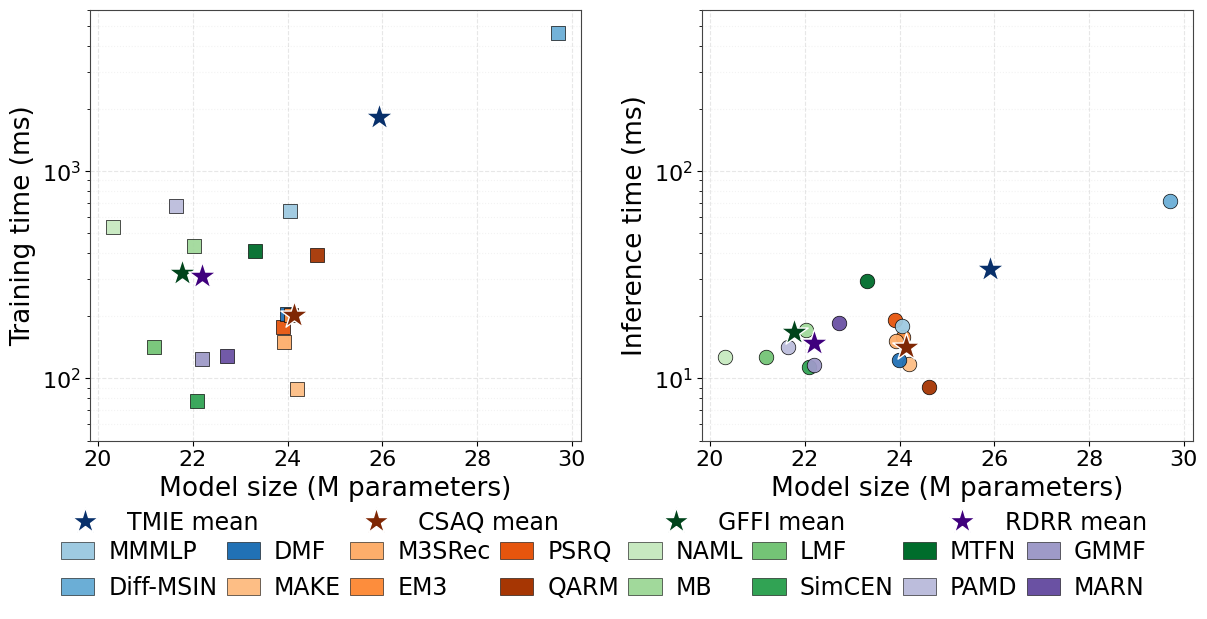

This figure's Python source:
import pandas as pd
import matplotlib.pyplot as plt
from matplotlib.lines import Line2D
from matplotlib.patches import Patch
from matplotlib.ticker import FixedLocator
from pathlib import Path

# ---------------------------------------------------------------------------
# Global font-size configuration (aligned with fig_eff.py)
# ---------------------------------------------------------------------------
FONT_SIZE = 18
TITLE_FONT_SIZE = 21
AXIS_LABEL_FONT_SIZE = 19
TICK_LABEL_FONT_SIZE = 16
LEGEND_FONT_SIZE = 17
CATEGORY_LABEL_FONT_SIZE = 15
VALUE_LABEL_FONT_SIZE = 12
SMALL_ANNOTATION_FONT_SIZE = 13
ANNOTATION_FONT_SIZE = 14

OUT_DIR = Path("src/analysis/plot/fig_final")
OUT_DIR.mkdir(parents=True, exist_ok=True)

plt.rcParams.update({
    "font.family": "DejaVu Sans",
    "axes.unicode_minus": False,
    "axes.edgecolor": "#444444",
    "axes.linewidth": 0.8,
    "font.size": FONT_SIZE,
    "axes.titlesize": TITLE_FONT_SIZE,
    "axes.labelsize": AXIS_LABEL_FONT_SIZE,
    "xtick.labelsize": TICK_LABEL_FONT_SIZE,
    "ytick.labelsize": TICK_LABEL_FONT_SIZE,
    "legend.fontsize": LEGEND_FONT_SIZE,
})

# ---------------------------------------------------------------------------
# 颜色：完全保留原配色，并按类别分组用于图例
# ---------------------------------------------------------------------------
CATEGORIES = {
    "TMIE": ["MMMLP", "Diff-MSIN", "DMF"],
    "CSAQ": ["MAKE", "M3SRec", "EM3", "PSRQ", "QARM"],
    "GFFI": ["NAML", "MB", "LMF", "SimCEN", "MTFN"],
    "RDRR": ["PAMD", "GMMF", "MARN"],
}

MODEL_COLOR = {
    "MMMLP": "#9ECAE1", "Diff-MSIN": "#6BAED6", "DMF": "#2171B5",
    "MAKE": "#FDBE85", "M3SRec": "#FDAE6B", "EM3": "#FD8D3C",
    "PSRQ": "#E6550D", "QARM": "#A63603",
    "NAML": "#C7E9C0", "MB": "#A1D99B", "LMF": "#74C476",
    "SimCEN": "#31A354", "MTFN": "#006D2C",
    "PAMD": "#BCBDDC", "GMMF": "#9E9AC8", "MARN": "#6A51A3",
}

# 类别平均值星星的高对比配色（与各类别色系呼应但更突出）
CATEGORY_COLOR = {
    "TMIE": "#08306B",   # 深蓝
    "CSAQ": "#7F2704",   # 深橙/棕
    "GFFI": "#00441B",   # 深绿
    "RDRR": "#3F007D",   # 深紫
}

raw_data = {
    "(a)AntM2C": {
        "Diff-MSIN": {"train": 4624.34, "infer": 71.35, "param": "29,717,023"},
        "PSRQ": {"train": 176.61, "infer": 18.99, "param": "23,901,190"},
        "LMF": {"train": 141.51, "infer": 12.67, "param": "21,189,001"},
        "MAKE": {"train": 88.35, "infer": 11.73, "param": "24,198,791"},
        "SimCEN": {"train": 77.84, "infer": 11.36, "param": "22,087,051"},
        "GMMF": {"train": 123.21, "infer": 11.57, "param": "22,198,917"},
        "QARM": {"train": 393.13, "infer": 9.07, "param": "24,615,811"},
        "DMF": {"train": 203.16, "infer": 12.27, "param": "23,994,471"},
        "MARN": {"train": 127.55, "infer": 18.55, "param": "22,715,664"},
        "MTFN": {"train": 411.44, "infer": 29.57, "param": "23,310,339"},
        "NAML": {"train": 539.20, "infer": 12.59, "param": "20,306,944"},
        "EM3": {"train": 202.09, "infer": 15.89, "param": "24,067,975"},
        "MMMLP": {"train": 642.71, "infer": 17.87, "param": "24,045,211"},
        "PAMD": {"train": 679.29, "infer": 14.10, "param": "21,643,011"},
        "M3SRec": {"train": 149.87, "infer": 15.09, "param": "23,934,355"},
        "MB": {"train": 432.17, "infer": 17.09, "param": "22,017,155"},
    },
}


def parse_param(x):
    return float(str(x).replace(",", "").strip())


rows = []
for dataset, model_dict in raw_data.items():
    for model, vals in model_dict.items():
        param = parse_param(vals["param"])
        rows.append({
            "Dataset": dataset, "Model": model,
            "Train": float(vals["train"]), "Infer": float(vals["infer"]),
            "Param_M": param / 1e6,
        })

df = pd.DataFrame(rows)
datasets = ["(a)AntM2C"]

# ---------------------------------------------------------------------------
# 画布：1 行 x 2 列 (train / infer) 并排
# ---------------------------------------------------------------------------
fig, axes = plt.subplots(
    1, 2, figsize=(12, 5),
    constrained_layout=True,
)
fig.set_constrained_layout_pads(w_pad=0.06, h_pad=0.04, wspace=0.06, hspace=0.05)


def plot_panel(ax, sub, metric, marker):
    for _, row in sub.iterrows():
        ax.scatter(
            row["Param_M"], row[metric],
            s=110, marker=marker,
            color=MODEL_COLOR[row["Model"]],
            edgecolor="black", linewidth=0.5,
            zorder=3, alpha=0.95,
        )
    # 每个类别的平均值：用大星星标记
    for cat, models in CATEGORIES.items():
        cat_sub = sub[sub["Model"].isin(models)]
        if cat_sub.empty:
            continue
        mean_x = cat_sub["Param_M"].mean()
        mean_y = cat_sub[metric].mean()
        ax.scatter(
            mean_x, mean_y,
            s=430, marker="*",
            color=CATEGORY_COLOR[cat],
            edgecolor="white", linewidth=1.0,
            zorder=6, alpha=1.0,
        )
    ax.set_yscale("log")
    ax.grid(True, which="major", linestyle="--", alpha=0.30)
    ax.grid(True, which="minor", linestyle=":", alpha=0.15)
    ax.tick_params(labelsize=TICK_LABEL_FONT_SIZE)


dataset = datasets[0]
sub = df[df["Dataset"] == dataset].copy()

plot_panel(axes[0], sub, "Train", marker="s")
plot_panel(axes[1], sub, "Infer", marker="o")

# ---------------------------------------------------------------------------
# 纵轴：两幅图各自设定，但保持相同的对数跨度（≈2.08 decade）与主刻度数量，
# 使左右刻度在视觉上对齐（每格代表相同倍数），同时数据都能舒展开
# ---------------------------------------------------------------------------
axes[0].set_ylim(50, 6000)
axes[0].yaxis.set_major_locator(FixedLocator([100, 1000]))
axes[1].set_ylim(5, 600)
axes[1].yaxis.set_major_locator(FixedLocator([10, 100]))

for ax in axes:
    ax.set_xlabel("Model size (M parameters)", fontsize=AXIS_LABEL_FONT_SIZE)

axes[0].set_ylabel("Training time (ms)", fontsize=AXIS_LABEL_FONT_SIZE)
axes[1].set_ylabel("Inference time (ms)", fontsize=AXIS_LABEL_FONT_SIZE)

# ---------------------------------------------------------------------------
# 图例 1：类别平均星星（★ = 类别平均值）—— 图下方，两端对齐
# ---------------------------------------------------------------------------
star_handles = [
    Line2D([0], [0], marker="*", color="w", label=f"{cat} mean",
           markerfacecolor=CATEGORY_COLOR[cat], markeredgecolor="white",
           markersize=20)
    for cat in CATEGORIES
]
shape_legend = fig.legend(
    handles=star_handles,
    loc="lower left", bbox_to_anchor=(0.03, -0.10, 0.94, 0.05),
    ncol=4, mode="expand",
    frameon=False, fontsize=LEGEND_FONT_SIZE,
)

# ---------------------------------------------------------------------------
# 图例 2：模型颜色 —— 图下方，均匀分布、两端对齐
# ---------------------------------------------------------------------------
color_handles = []
for cat, models in CATEGORIES.items():
    for m in models:
        color_handles.append(
            Patch(facecolor=MODEL_COLOR[m], edgecolor="black",
                  linewidth=0.4, label=m)
        )

color_legend = fig.legend(
    handles=color_handles,
    loc="lower left", bbox_to_anchor=(0.03, -0.23, 0.94, 0.05),
    ncol=8, mode="expand",
    frameon=False, fontsize=LEGEND_FONT_SIZE,
    handlelength=1.4, handletextpad=0.6,
)

save_path = OUT_DIR / "efficiency_antm2c.pdf"
fig.savefig(save_path, format="pdf", dpi=300, bbox_inches="tight",
            bbox_extra_artists=[color_legend, shape_legend])
plt.close(fig)
print(f"Saved figure: {save_path}")
